pico-8 play session: hold ← + tap ❎

[t = 1 s] hold ← ~1s, tap ❎ ~2×
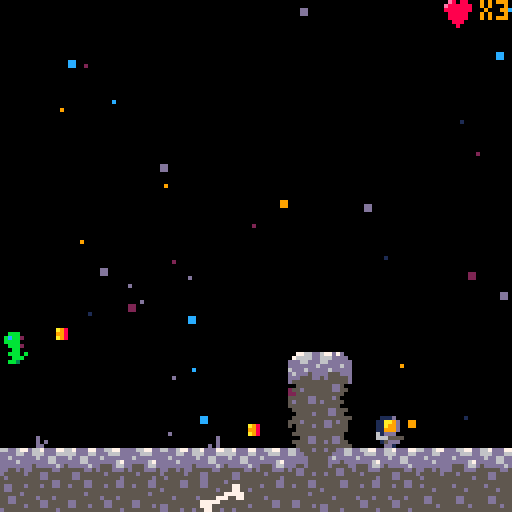
[t = 2 s] hold ← ~2s, tap ❎ ~4×
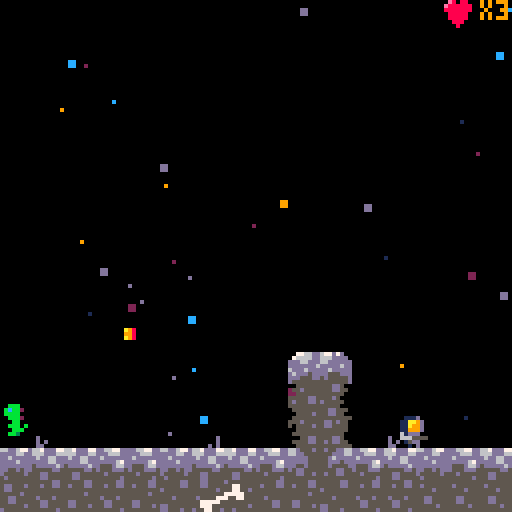
[t = 8 s] hold ← ~8s, tap ❎ ~14×
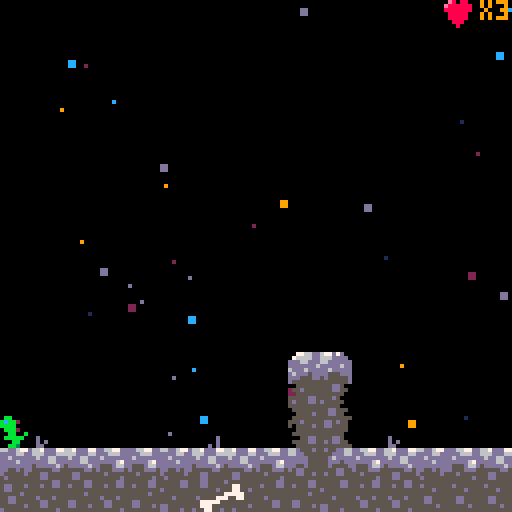

pico-8 cartridge
version 29
__lua__
-- main
-- contains pico-8 main functions

function _init()
    m = gmap:new()
    g = game:new()
    p = player:new()
    c = cam:new()
    g:change_state(menu)
end

function _update60()
    g:update()
end

function _draw()
    cls()
    g:draw()
end

-->8
-- globals
-- contains any globally used defintions outside of objects
-- that have their own tab.

-- assumed globals
-- player p
-- game map m
-- game manager g
-- camera c
-- level manager l

globals = {
    -- application information
    title = "tycho",
    version = "1.0.0",

    -- physics
    grav = 0.05,
    friction = 0.425,

    -- stars 
    stars_color_pal={1,2,9,12,13},

    -- debug information
    debug = false,
    debug_var = "",

    -- sprite flags
    solid = 0,
    egg = 3,
    invisible = 4,
    spike = 5,
    bullet = 6,

}

-->8
-- utils

-- inherit
-- http://lua-users.org/wiki/InheritanceTutorial

function inherits_from(base)
    local new_class = {}
    local class_mt = { __index = new_class }

    function new_class:new()
        local newinst = {}
        setmetatable(newinst, class_mt)
        return newinst
    end

    if base then
        setmetatable( new_class, { __index = base} )
    end

    return new_class
end

-- vector
-- vector in R2
vector = {}
function vector2d(x, y)

    local v = {}
    setmetatable(v, vector)
    v.x = x or 0
    v.y = y or 0
    return v 
end

-- vector:length
-- returns length of vector
function vector:length(a)
    return sqrt(a.x^2 + a.y^2)
end

-- vector:normalize
function vector:normalize(a)
    local m = vector:length(a)
    if (m == 0) return vector2d(0, 0)
    local x = a.x / m
    local y = a.y / m
    return vector2d(x, y)
end

-- scaler or dot product
function vector.__mul(a, b)
    if type(a) == "number" then
        return vector2d(a * b.x, a * b.y)
    elseif type(b) == "number" then
        return vector2d(a.x * b, a.y * b)
    end
    return a.x * b.x + a.y * b.y
end

function vector.__add(a, b)
    return vector2d(a.x + b.x, a.y + b.y)
end

function vector.__sub(a, b)
    return vector2d(a.x - b.x, a.y - b.y)
end

function vector.__eq(a, b)
    return a.x == b.x and a.y == b.y
end

function vector.__tostring(a)
    return "(".. a.x .. ", " .. a.y .. ")"
end

function vector.__concat(s, t) 
    return tostring(s) .. tostring(t)
end

-- hitbox
hitbox = {}
function hitbox:new(_x, _y, _w, _h)

    local o = {}
    setmetatable(o, hitbox)
    o.x = _x or 0
    o.y = _y or 0
    o.w = _w or 8
    o.h = _h or 8
    return o 

end

-->8
-- game
game = {}

-- initalize game object
function game:new()
    local o={}
    setmetatable(o, self)
    self.__index = self
    -- state: a table with new/init/update/draw functions
    o.state = nil
    return o
end

-- make any game updates
function game:update()
    self.state:update()
end

function game:draw()
    self.state:draw()

    if globals.debug
    and g.state.level then
        local row = 7
        print("var: " .. globals.debug_var, c.pos.x, 0 * row + c.pos.y, 9)
        print("p.pos: " .. p.pos, c.pos.x, 1 * row + c.pos.y, 9)
    end

end

-- game:change_state
-- change to a new state
-- takes in a table with new/init/update/draw functions
function game:change_state(state)
    self.state = state:new()
    self.state:init()
end

-->8
-- gmap
-- game map
gmap = {}

function gmap:new()
    local o={}
    setmetatable(o, self)
    self.__index = self
    return o
end

-- gmap:init initalize game map
-- pos: vector2d
-- length: map length 1024
-- stars: bool default is true
-- draw_map: determine if map should be drawn (not needed for menu)
--           default is true
function gmap:init(pos, length, stars, draw_map)

    local l = length or 1024
    local s = true
    local d = true
    if (stars ~= nil) s = stars
    if (draw_map ~= nil) d = draw_map

    self.pos = pos
    self.start = self.pos.x
    self.mend = self.pos.x + l
    self.stars = {}
    self.draw_map = d
    if s then
        self:stars_init()
    end

end

function gmap:stars_init()

  local perc = 0.05
  local num = flr((128 * perc) * (self.mend * perc))
  
  for i=1,num do
    s={}
    s.pos = vector2d()
    s.pos.x=rnd(m.mend)
    s.pos.y=rnd(128) + self.pos.y
    s.color=globals.stars_color_pal[
        flr(rnd(count(globals.stars_color_pal)))+1]
    s.size=flr(rnd(2))
    add(self.stars, s)
  end

end


-- update map
function gmap:update()
end

-- draw map
function gmap:draw()

    -- draw stars
    for s in all(self.stars) do
        local x = s.pos.x
        local y = s.pos.y
        rectfill(x, y, flr(x)+s.size, flr(y)+s.size, s.color)
    end

    -- draw map
    if self.draw_map then
        -- map(self.pos.x, self.pos.y)
        map(0, self.pos.y / 8, 0, self.pos.y)
    end

end

-->8
-- camera

cam = {}
function cam:new()
    local o = {}
    setmetatable(o, self)
    self.__index = self
    return o 
end

function cam:init(pos)
    self.pos = pos
end

function cam:update()
    -- camera follows player
    self.pos.x = p.pos.x - 64 + (p.w / 2)

    -- end a gamescreen early from end
    if self.pos.x > m.mend - 128 then
        self.pos.x = m.mend - 128
        m.start = m.mend - 128
    end

    -- left end of camera doesnt move past start
    if (self.pos.x < m.start) then
        self.pos.x = m.start
    end


    camera(self.pos.x, self.pos.y)

end

-->8
-- menu 
menu = {}

-- create menu
function menu:new()
    local o={}
    setmetatable(o, self)
    self.__index = self

    return o
end

-- menu:init
-- reset menu screen
function menu:init()
    -- map is just blank screen
    self.level = false

    m:init(vector2d(), 128, true, false)
    c:init(vector2d())
    camera(0,0)

    music(0)

end


-- menu:update
-- check if player wants to start
function  menu:update()
    if btnp(5) then
        -- start playing level 1
        g:change_state(level_1)
    end
end

-- menu:draw
-- draw menu screen
function  menu:draw()
    m:draw()

    -- T
    spr(8, 30, 50)
    spr(9, 38, 50)
    spr(24, 30, 58)
    spr(25, 38, 58)

    -- y
    spr(10, 46-1, 50)
    spr(11, 54-1, 50)
    spr(26, 46-1, 58)
    spr(27, 54-1, 58)

    -- c
    spr(12, 62-2, 50)
    spr(13, 70-2, 50)
    spr(28, 62-2, 58)
    spr(29, 70-2, 58)

    -- h
    spr(14, 78-2, 50)
    spr(15, 86-2, 50)
    spr(30, 78-2, 58)
    spr(31, 86-2, 58)

    -- h
    spr(40, 94-2, 50)
    spr(41, 102-2, 50)
    spr(56, 94-2, 58)
    spr(57, 102-2, 58)


    print("press ❎", 50, 80, 7)
    print("deejay paredi", 41, 100, 5)
    print("patrick messina", 37, 106, 5)
    print("bard development", 0, 120, 5)
    print(globals.version, 109, 120, 5)
end


-->8
-- level
-- base class for all levels
level = {}
function level:new()
    local o = {}
    setmetatable(o, self)
    self.__index = self
    self.eggs = {}
    return o 
end

-- initialize level
function level:init()
    -- init map to desired settings
    -- set baddies positions
    -- set up boss
    -- set up music
    -- set egg positions
    -- set up player
    -- set up camera
end

function level:update()
    for e in all(eggs) do
        e:update()
    end
    p:update()
    c:update()
    baddies_update()
    bullets_update()

end

function level:draw()
    m:draw()
    for e in all(eggs) do
        e:draw()
    end
    p:draw()
    baddies_draw()
    bullets_draw()

    for e in all(self.eggs) do
        e:draw()
    end
end

function level:player_position()
end

-->8
-- level_1

level_1 = inherits_from(level)

function level_1:init()
    self.level = true
    self.level_num = 1
    m:init(vector2d(), 1024)
    p:init(vector2d())
    c:init(vector2d())
    self:player_position()

    eggs = {}
    local _e = egg:new() 
    _e:init(vector2d(295, 53))
    add(eggs, _e)

    baddies = {
        baddie:new(),
        baddie:new(),
        baddie:new(),
        baddie:new(),
    }
    baddies[1]:init(vector2d(200,80))
    baddies[2]:init(vector2d(684,30))
    baddies[3]:init(vector2d(800,80))
    baddies[4]:init(vector2d(100,100))
    music(19)

end

function level_1:player_position()
    p.pos = vector2d(2, 104)
    p.flip = false
end

-->8
-- level_2
level_2 = inherits_from(level)

function level_2:init()
    self.level = true
    self.level_num = 2
    m:init(vector2d(0,128), 1024, false)
    -- p:init(vector2d(0,128))
    self:player_position()
    c:init(vector2d(0,128))

    eggs = {}
    local _e = egg:new() 
    _e:init(vector2d(377, 172))
    add(eggs, _e)

    baddies = {
        baddie:new(),
        baddie:new(),
        baddie:new(),
        boss:new(),
    }
    baddies[1]:init(vector2d(120,223))
    baddies[2]:init(vector2d(317, 176))
    baddies[3]:init(vector2d(676, 223))
    baddies[4]:init()

    music(3)

end


function level_2:player_position()
    p.pos = vector2d(20, 176)
    p.flip = false
end

-->8
-- actors
actor = {}
function actor:new()
    local o = {}
    setmetatable(o, self)
    self.__index = self
    return o 
end

-- actor:init
function actor:init()
end

-- actor:animate
-- assumes 6 sprites
-- 1st is idle, 4 running, 1 jumping
-- in that order
-- all sprites should be in the same row
function actor:animate()
  
    if self.state == "jumping" then
        self.sp = self.base_sp + 5
    elseif self.state == "running" then

    if time() - self.anim > .1 then
      self.anim=time()
      self.sp += 1
      if self.sp > self.base_sp + 4 then
        self.sp = self.base_sp + 1
      end
    end

  else --player idle/falling
      self.sp = self.base_sp
  end
end

-- actor:jump
function actor:jump()
    sfx(00)
    self.jump_press = 0
    self.grounded_press = 0
    self.grounded = false

    self.vel.y -= self.acc.y 
end

-- actor:death
function actor:death()
end

-- actor:draw_lives
function actor:draw_lives()
end

function actor:shoot()
    -- local b = bullet:new(self.pos, 32, new_hitbox(5,2,3,3), 50, self.flip)
    -- sfx(10)
    -- add(bullets, b)
end

-- actor:update
-- update actor
function actor:update()
end

-- should be drawn
function actor:draw()
    self:draw_lives()
    spr(self.sp, self.pos.x, self.pos.y, 1, 1, self.flip, false)
    if globals.debug then 
        self:hitbox_draw(6)
    end
end

-- actor:direction
-- determine the direction actor is facing
-- returns -1 if facing left, 1 otherwise
function actor:direction(flip)

    if flip then
        return -1
    end
    return 1
end

-- actor:move
-- move the actor on screen
function actor:move()
end

function actor:hitbox_position()
    local dir = self:direction(self.flip)
    local x = 0
    local y = 0
    -- facing right
    if dir == 1 then
        x = self.hitbox.x
        y = self.hitbox.y
    else
        x = self.w - 1 - (self.hitbox.x + self.hitbox.w)
        y = self.h - 1 - (self.hitbox.y + self.hitbox.h)
    end

    return hitbox:new(x, y, self.hitbox.w, self.hitbox.h)
end

function actor:hitbox_abs_position()
    local h = self:hitbox_position()
    h.x += self.pos.x
    h.y += self.pos.y
    return h
end

function actor:hitbox_draw(c)
    local h = self:hitbox_abs_position()

    local x1 = h.x 
    local x2 = h.x + h.w
    local y1 = h.y
    local y2 = h.y + h.h
    rect(x1, y1, x2, y2, c)
end

function actor:collision(actor)
    local a =  self:hitbox_abs_position()
    local b = actor:hitbox_abs_position()

    if a.x < b.x + b.w
    and a.x + a.w > b.x
    and a.y < b.y + b.h
    and a.y + a.h > b.y then
        return true
    end
    return false
end


function actor:map_collision(direction, flag)

    -- TODO switch to hitbox
    local x=self.pos.x  local y=self.pos.y
    local w=self.w  local h=self.h
  
    local x1=0  local y1=0
    local x2=0  local y2=0
  
    if direction == "left" then
        x1 = x - 1 
        y1 = y
        x2 = x
        y2 = y + h - 1
        
    elseif direction == "right" then
        x1 = x + w - 1
        y1 = y
        x2 = x + w
        y2 = y + h - 1
        
    elseif direction == "up" then
        x1 = x + 2
        y1 = y - 1
        x2 = x + w - 3
        y2 = y
        
    elseif direction == "down" then
        x1 = x + 2
        y1 = y + h
        x2 = x + w - 3
        y2 = y + h
    end
    -- sprites are 8 pixels
    x1 /= 8
    y1 /= 8
    x2 /= 8
    y2 /= 8
  
    if fget(mget(x1,y1),flag) 
    or fget(mget(x1,y2),flag) 
    or fget(mget(x2,y1),flag) 
    or fget(mget(x2,y2),flag) then
        return true
    end
    
    return false 


end

-->8
-- player

player = inherits_from(actor)

function player:init(pos)

    -- base sprite
    self.base_sp = 1
    self.sp = 1
    self.flip = false

    -- total sprite size
    self.w = 8
    self.h = 8

    -- pos: vector2d needs a starting position
    self.pos = pos

    -- hitbox: needs a hitbox
    self.hitbox = hitbox:new(1,0,6,7)

    self.anim = 0
    -- falling/running/jumping/idle
    self.state = "falling"
    self.health = 1
    self.lives = 3

    -- velocity
    self.vel = vector2d()
    self.max_vel = vector2d(2, 2)

    self.acc = vector2d(0.5, 2.2)
    self.dcc = vector2d(0.8, 0)
    self.dcc_air = vector2d(1.5, 0)

    -- jumping
    self.jump_hold = globals.grav

    -- check if almost touch ground
    self.jump_press = 0
    self.jump_press_time = 0.2

    self.grounded_press = 0
    self.grounded_press_time = 0.25
    self.grounded = false

    self.bullet_sp = 32
    self.bullet_hitbox = hitbox:new(5, 2, 3, 3)
    self.bullet_distance = 60

    self.died = false
    self.death_time = 0
    self.death_max_time = 30
end

function player:update()

    if self.died then

        if self.death_time <= self.death_max_time then
            self.death_time += 1
            return
        end

        if self.lives <= 0 then
            g:change_state(game_over)
        else
            g.state:player_position()
            self.died = false
            self.death_time = 0
        end

    end


    self.vel.x *= globals.friction 
    self.vel.y += globals.grav + self.jump_hold

    -- shooting
    if (btnp(5)) self:shoot()

    -- left
    if btn(0) then
        self.vel.x -= self.acc.x
        self.flip = true
    -- right
    elseif btn(1) then
        self.vel.x += self.acc.x
        self.flip = false
    -- allow a minor delay before changing directions/stopping
    else
        if self.grounded then
            self.vel.x *= self.dcc.x
        else
            self.vel.x *= self.dcc_air.x
        end
    end

    
    -- jumping
    self.grounded_press -= 1/60
    if self.grounded then
        self.grounded_press = self.grounded_press_time
    end
    self.jump_press -= 1/60

    if btnp(4) then
        self.jump_press = self.jump_press_time
    end
    -- h check for how long jump is press
    if btn(4) then
        self.jump_hold -= 0.005
        if (self.jump_hold < 0) self.jump_hold = 0
    else
        self.jump_hold = globals.grav
    end

    if self.jump_press > 0
    and self.grounded_press > 0 then
        self:jump()
    end

    self:move()

    -- check if touched bad guy, if so die
    for b in all(baddies) do
        if self:collision(b) then
            self.health -= 1
        end
    end

    -- see if hit by bullet
    for b in all(bullets) do
        if b:collision(self) then
            self.health -= 1
            del(bullets, b)
        end
    end

    if self.health <= 0 then
        self:death()
    end


    -- globals.debug_var = self.sp

    self:animate()

    -- check picking up egg
    for e in all(eggs) do
        if self:collision(e) then
            del(eggs, e)
            self.lives += 1
            sfx(22)
        end
    end


end

function player:shoot()

    local dir = self:direction(self.flip)

    local b_pos = vector2d(self.pos.x, self.pos.y)

    -- -- facing right
    globals.debug_var = dir
    if dir == 1 then
    -- facing left
        b_pos.x += 3
    else
        b_pos.x -= 3
    end


    local b = bullet:new()
    b:init(b_pos, self.bullet_sp, self.bullet_hitbox,
        self.bullet_distance, self.flip)

    sfx(10)
    add(bullets, b)
end

function player:draw_lives()
    spr(48, c.pos.x + 110, c.pos.y)
    print("x" .. self.lives, c.pos.x + 120, c.pos.y, 9)
end

function player:death()
    self.lives -= 1
    self.health = 1
    self.died = true
    sfx(15)
end

function player:move()
    -- check y direction
    if self.vel.y > 0 then
        self.state = "falling"

        -- if player falls off the map
        if self.pos.y > m.pos.y + 128 then
            self.health -= self.health
            return
        end

        -- limit actor to max speed
        self.vel.y = mid(-self.max_vel.y, self.vel.y, self.max_vel.y)

        if self:map_collision("down", globals.solid) then
            self.grounded = true

            -- left/right movement
            -- TODO is actor really running if falling in the air
            -- fix this
            if self.vel.x != 0 then
                self.state = "running"
            else
                self.state = "idle"
            end
            self.vel.y = 0
            self.pos.y -= ((self.pos.y + self.h + 1) % 8) - 1
        end

        if self:map_collision("down", globals.spike) 
        or self:map_collision("up", globals.spike) 
        or self:map_collision("right", globals.spike) 
        or self:map_collision("left", globals.spike) then
            self.vel.y = 0
            self.health -= self.health
        end

    elseif self.vel.y < 0 then
        self.state = "jumping"
        if self:map_collision("up", globals.solid) then
            self.vel.y = 0
        end
    end

    -- check x direction
    -- left movement
    if self.vel.x < 0 then
        -- limit actor to max speed
        self.vel.x = mid(-self.max_vel.x, self.vel.x, self.max_vel.x)
        if self:map_collision("left", globals.solid) then
            self.vel.x = 0
            self.state = "idle"
        end
    -- right movement
    elseif self.vel.x > 0 then
        self.vel.x = mid(-self.max_vel.x, self.vel.x, self.max_vel.x)
        if self:map_collision("right", globals.solid) then
            self.vel.x = 0
        self.state = "idle"
        end
    end

    self.pos += self.vel

    --limit to map
    if self.pos.x < m.start then
        self.pos.x = m.start
    end
    if self.pos.x > m.mend - self.w then
        self.pos.x = m.mend - self.w
    end 

    if self.pos.x >= m.mend - 15 then
        if g.state.level_num == 1 then
            music(30)
            g:change_state(level_2)
        end
    end


end

-->8
-->baddies

baddies = {}

function baddies_update()
    for b in all(baddies) do
        b:update()

        if b.boss then
            return
        end

        if b.health <= 0 then
            del(baddies, b)
            sfx(29)
        end
    end
end

function baddies_draw()
    for b in all(baddies) do
        b:draw()
    end
end

baddie = inherits_from(actor)

function baddie:init(pos)
    self.pos = pos
    self.vel = vector2d()
    self.acc = vector2d(0.3, 0)
    self.max_vel = vector2d(1, 2)
    self.state = "falling"

    self.base_sp = 17 
    self.sp = 17
    self.flip = false

    -- total sprite size
    self.w = 8
    self.h = 8

    self.anim = 0
    self.hitbox = hitbox:new(0,0,7,7)
    self.health = 3
    self.lives = 1

    -- bullet
    self.bullet_sp = 33
    self.bullet_hitbox = hitbox:new(1,2,7,2)
    self.bullet_timer = 0
    self.bullet_distance = 60
    self.bullet_max_time = 60

    self.grounded = false

    self.dir = -1

    self.boss = false
end

function baddie:update()
    self.vel.y += globals.grav
    self.vel.x *= globals.friction

    if self.grounded then
        self.vel.x += self.dir * self.acc.x
    else
        self.vel.x = 0
    end 

    self:move()

    self:shoot()

    -- check if hit by bullet
    for b in all(bullets) do
        if b:collision(self) then
            self.health -= 1
            del(bullets, b)
        end
    end

    if self.dir == 1 then 
        self.flip = false
    else
        self.flip = true
    end

    self:animate()

end

function baddie:move()
    -- check y direction
    if self.vel.y > 0 then
        self.state = "falling"

        -- if player falls off the map
        if self.pos.y > m.pos.y + 128 then
            self.health -= self.health
            return
        end

        -- limit actor to max speed
        self.vel.y = mid(-self.max_vel.y, self.vel.y, self.max_vel.y)

        if self:map_collision("down", globals.solid) 
        or self:map_collision("down", globals.invisible) then
            self.grounded = true

            -- left/right movement
            -- TODO is actor really running if falling in the air
            -- fix this
            if self.vel.x != 0 then
                self.state = "running"
            else
                self.state = "idle"
            end
            self.vel.y = 0
            self.pos.y -= ((self.pos.y + self.h + 1) % 8) - 1
        end

        if self:map_collision("down", globals.spike) 
        or self:map_collision("up", globals.spike) 
        or self:map_collision("right", globals.spike) 
        or self:map_collision("left", globals.spike) then
            self.vel.y = 0
            self.health -= self.health
        end
    end

    -- check x direction
    -- left movement
    if self.vel.x < 0 then
        -- limit actor to max speed
        self.vel.x = mid(-self.max_vel.x, self.vel.x, self.max_vel.x)
        if self:map_collision("left", globals.solid) 
        or self:map_collision("left", globals.invisible) then
            self.vel.x = 0
            self.dir *= -1
        end
    -- right movement
    elseif self.vel.x > 0 then
        self.vel.x = mid(-self.max_vel.x, self.vel.x, self.max_vel.x)
        if self:map_collision("right", globals.solid) 
        or self:map_collision("right", globals.invisible) then
            self.vel.x = 0
            self.dir *= -1
        end
    end

    self.pos += self.vel

end

-- badie shoot
function baddie:shoot()


    -- globals.debug_var = self.hitbox
    if self.bullet_timer <= self.bullet_max_time then
        self.bullet_timer += 1
        return
    end
    self.bullet_timer = 0



    local b_pos = vector2d(self.pos.x, self.pos.y)

    -- facing right
    if self.dir == 1 then
        if p.pos.x - self.pos.x < self.bullet_distance 
        and p.pos.x - self.pos.x > 0 then
            b_pos.x += self.w
        else
            return
        end

    -- facing left
    else
        if self.pos.x - p.pos.x < self.bullet_distance 
        and self.pos.x - p.pos.x > 0 then
            b_pos.x -= 7
        else
            return
        end
    end

    local b = bullet:new()

    b:init(b_pos, self.bullet_sp, self.bullet_hitbox, 60, self.flip)
    add(bullets, b)
    sfx(9)

end




-->8
-- bullets

-- array of all bullets
bullets={}

function bullets_update()
    for b in all(bullets) do
        b:update()

        local del_bullet = false

        if b.pos.x < b.origin.x - b.distance 
        or b.pos.x > b.origin.x + b.distance 
        or b.pos.x < 0 then
            del_bullet = true
        end

        -- assumes sprite faces right
        local direction = "right"
        if (b.flip) direction = "left"
        collide_wall = b:map_collision(direction, globals.solid)
        if collide_wall then
            del_bullet = true
        end

        if (del_bullet) del(bullets, b)

    end
end

function bullets_draw()
    for b in all(bullets) do
        b:draw()

        if globals.debug then 
            b:hitbox_draw(7)
        end

    end
end

bullet = inherits_from(actor)

function bullet:init(pos, sp, hitbox, distance, flip)
    self.pos = pos
    self.sp = sp
    self.flip = flip
    self.origin = pos
    self.distance = distance
    self.hitbox = hitbox
    self.w = 8
    self.h = 8
    self.vel = vector2d(1.5 * self:direction(flip), 0)

end

function bullet:update()
    self.pos += self.vel
end

-->8
-- game over 

game_win = {}

-- create menu
function game_win:new()
    local o={}
    setmetatable(o, self)
    self.__index = self

    self.time = 0
    self.max_time = 60

    return o
end

-- init win screen
function game_win:init()
    -- map is just blank screen
    self.level = false
    m:init(vector2d(), 128, true, false)
    music(38)

    m:init(vector2d(), 128, true, false)
    c:init(vector2d())
    -- c:update()
    -- m:update()
    camera(0,0)

    music(38)

end

-- menu:update
-- check if player wants to start
function  game_win:update()

    if self.time <= self.max_time then
        self.time += 1
        return
    end
    if btnp(5) then
        -- start playing level 1
        g:change_state(menu)
    end

end

function  game_win:draw()
    cls()
    m:draw()
    print("winner", 51, 60, 9)
end


game_over = {}

function game_over:new()
    local o={}
    setmetatable(o, self)
    self.__index = self
    return o
end


-- game_over:init
-- reset game_over screen
function game_over:init(win)
    self.win = win
    self.level = false
    -- map is just blank screen
    m:init(vector2d(), 128, true, false)
    c:init(vector2d())
    camera(0,0)
    music(18)
end

-- game_over:update
-- check if player wants to start
function  game_over:update()
    if btnp(5) then
        -- start playing level 1
        g:change_state(menu)
    end
end

-- game_over:draw
function  game_over:draw()
    m:draw()
    if self.win then
        print("you win!", 60, 60)
    else
        print("you lose, loser.", 60, 60)
    end
    print("press ❎", 50, 80, 7)
end

-->8
--> egg

eggs = {}

egg = inherits_from(actor)
-- create a new camera, map_end is the end of the camera
function egg:init(pos)
    local o = {}
    self.pos = pos
    self.sp = 16
    self.anim = 0
    self.hitbox = hitbox:new(0,0,8,8)
    self.vel = vector2d(0, 1)
end

function egg:update()
    self:animate()
end

function egg:draw()
    spr(self.sp, self.pos.x, self.pos.y)
end

function egg:animate()
  if time() - self.anim >.3 then
    self.anim = time()
    self.vel.y *= -1
    self.pos += self.vel
  end
end


boss = inherits_from(actor)

function boss:init()
    self.pos = vector2d(992, 200)
    self.vel = vector2d(0, 0.5)
    self.w = 16
    self.h = 16
    self.hitbox = hitbox:new(8, 0, 16, 16)
    self.sp = 88
    self.dir = 1

    self.boss = true

    -- TODO -h fix this
    self.health = 5
    self.lives = 1

    self.bullet_sp = 34
    self.bullet_hitbox = hitbox:new(0, 1, 8, 3)
    self.bullet_distance = 80
    self.bullet_timer  = 0
    self.bullet_max_time = 60

    self.shoot_timer = 0
    self.shoot_max_time = 30

    

end

function boss:update()

    if self.health <= 0 then
        g:change_state(game_win)
    end

    -- check if hit by bullet
    for b in all(bullets) do
        if b:collision(self) then
            self.health -= 1
            sfx(34)
            del(bullets, b)
        end
    end

    self:move()



end

function boss:draw()
    spr(self.sp, self.pos.x, self.pos.y)
    spr(self.sp+1, self.pos.x + 8, self.pos.y)
    spr(self.sp+16, self.pos.x, self.pos.y + 8)
    spr(self.sp+17, self.pos.x + 8, self.pos.y + 8)
end

function boss:move()

    -- globals.debug_var = self.hitbox
    if self.bullet_timer <= self.bullet_max_time then
        self.bullet_timer += 1
    else
        self.bullet_timer = 0
        self:shoot()
    end
    if self.pos.y >= 214 then
        self.vel *= -1
    end
    if self.pos.y <= 150 then
        self.vel *= -1
    end
    self.pos += self.vel

end

function boss:shoot()
    if p.pos.x < m.mend - 140 then
        return
    end
    local b_pos = vector2d(self.pos.x-8, self.pos.y+4)
    local b = bullet:new()
    b:init(b_pos, self.bullet_sp, self.bullet_hitbox, 80, -1)
    add(bullets, b)
    sfx(35)
end
__gfx__
00000000000bbb0000000bb000000bb000000bb000000bb00000bb00000000000000000000000000000000000000000000000000000000000000000000000000
00000000002bbcb00002bbcb0002bbcb0002bbcb0002bbcb002bbcb0000000000000000000000000000000000000000000000000000000000000000000000000
00700700000bbbb00000bbbb0000bbbb0000bbbb0000bbbb000bbbb0000000000bbbbbbbbbbbbb000bbb0000000bbb0000bbbbbbbbbbb0000bbb0000000bbb00
00077000002bbb000002bbb00002bbb00002bbb00002bbb0002bbb00000000002bbbbbbbbbbbbb002bbb0000002bbb000bbbbbbbbbbbbb002bbb0000002bbb00
00077000000bb0000b00bb000b00bb000b00bb000b00bb00000bb000000000002bbbbbbbbbbbbb002bbb0000002bbb002bbbbbbbbbbbbb002bbb0000002bbb00
007007000b0bbb0000bbbbb000bbbbb000bbbbb000bbbbb0000bbb0000000000222222bbb00000002bbb0000002bbb002bbb2222222bbb002bbb0000002bbb00
0000000000bbb000000bb000000bb000000bb000000b330000bbb0b000000000000002bbb00000002bbbbbbbbbbbbb002bbb0000000220002bbb0000002bbb00
000000000003bb000003bb000030bb00000bb30000b003300b000b0000000000000002bbb000000022bbbbbbbbbbb0002bbb0000000000002bbbbbbbbbbbbb00
0000000000111d0000111d0000111d0000111d0000111d0000111d0000000000000002bbb0000000022222bbb00000002bbb0000000000002bbbbbbbbbbbbb00
000ed000011aa9d0011aa9d0011aa9d0011aa9d0011aa9d0011aa9d000000000000002bbb0000000000002bbb00000002bbb0000000000002bbbbbbbbbbbbb00
00deee00011a99d0011a99d0011a99d0011a99d0011a99d0011a99d000000000000002bbb0000000000002bbb00000002bbb0000000bbb002bbb2222222bbb00
0ddeedd0011999d0011999d0011999d0011999d0011999d0011999d000000000000002bbb0000000000002bbb00000002bbbbbbbbbbbbb002bbb0000002bbb00
0eeeeed0061ddd00061ddd00061ddd00061ddd00061ddd00061ddd0000000000000002bbb0000000000002bbb00000002bbbbbbbbbbbbb002bbb0000002bbb00
0eedeee006665555066655550666555506665555066655550666555500000000000002bbb0000000000002bbb000000022bbbbbbbbbbb0002bbb0000002bbb00
0deddee00015dd000015dd000015dd000015dd000015dd000015dd00000000000000022200000000000002220000000002222222222200002220000000222000
00deee00000d0100000d0100000d100000010d000001d0000001d000000000000000000000000000000000000000000000000000000000000000000000000000
00000000000000000000000000000000000000000000000000000000000000000000000000000000000000000000000000000000000000000000000000000000
00000000000000000000000000000000000000000000000000000000000000000000000000000000000000000000000000000000000000000000000000000000
00000a980000000000000000000000000000000000000000000000000000000000bbbbbbbbbbb000000000000000000000000000000000000000000000000000
00000998000000008888822200000000000000000000000000000000000000000bbbbbbbbbbbbb00000000000000000000000000000000000000000000000000
00000a980bbbb3338888888800000000000000000000000000000000000000002bbbbbbbbbbbbb00000000000000000000000000000000000000000000000000
000000000bbbbbbb8888888800000000000000000000000000000000000000002bbbb22222bbbb00000000000000000000000000000000000000000000000000
00000000000000000000000000000000000000000000000000000000000000002bbb0000022bbb00000000000000000000000000000000000000000000000000
00000000000000000000000000000000000000000000000000000000000000002bbb0000002bbb00000000000000000000000000000000000000000000000000
00e80880000000000000000000000000000000000000000000000000000000002bbb0000002bbb00000000000000000000000000000000000000000000000000
0e888888000000000000000000000000000000000000000000000000000000002bbb0000002bbb00000000000000000000000000000000000000000000000000
08888888000000000000000000000000000000000000000000000000000000002bbbb00002bbbb00000000000000000000000000000000000000000000000000
00888880000000000000000000000000000000000000000000000000000000002bbbbbbbbbbbbb00000000000000000000000000000000000000000000000000
00888880000000000000000000000000000000000000000000000000000000002bbbbbbbbbbbbb00000000000000000000000000000000000000000000000000
000888000000000000000000000000000000000000000000000000000000000022bbbbbbbbbbb000000000000000000000000000000000000000000000000000
00008000000000000000000000000000000000000000000000000000000000000222222222220000000000000000000000000000000000000000000000000000
00000000000000000000000000000000000000000000000000000000000000000000000000000000000000000000000000000000000000000000000000000000
0776d760007766dddd6677dd667ddd7766dd677d677d7d0055dd5555d55555550000000000000000000000000988998888aa8880dddddddd5dddddd55dddddd5
d666dddd076666ddddd666dd666ddd66dddd66dd666dddd055dd555555775555000000000000000000000000899889a888a9a88817777777d566665dd566665d
d66dd66dddd66dddd6ddddddd6dd66dddd6ddddd66dddddd555555d5557755d5000000000000000000000000888898a98999a88816666666d666666dd666666d
ddddd66dddddddd6ddddd67ddddd66dddddd6dddddddd6dd5555555577777555000000000000000000000000899aa8888a99988816666666d666666dd666666d
dd5d6ddd6ddd6dddd555d66d5ddddd6ddddddddddd6ddddd5d555577755775550000000000000000000ddd008999a9888aa998aa11111111d666666dd666666d
5d5ddd5dd6ddd5ddd555ddd555555dd5dd55d5dddd555ddd55777775555555550d000000000000d000d0d000a99999888888888a00000000d666666dd666666d
5d5dd555ddd555dd55d5555555dd5555d55555d55d55555d55777555555555d50d0d0000000000d000dd0d00aa9889999988889900000000d566665dd566665d
555d5555d5555555555555d555dd55555d5555555555555dd557755d55d555550dd000000000d0d0000dddd0aa88888899988999000000005dddddd55dddddd5
5555555555555dd55555555555555dd555555dd555555dd5dd55555500000000000000009000000900000000666666666666666698888a885dddddd55dddddd5
5dd555d55d555dd55d5555555d555dd555d55dd555555dd5dd77777500000000000000004990009400000000666666666666666699a88aa8d566665dd116665d
5dd55555555555555555d5555555555555555555d55555555577777700000000000000005449909400000000666666666666666699aa8899d666666dd616666d
55555d5555555d55555555555555555555555555555555555777dd770000000000000000054449440000000066611111111116669999a889d666666dd661616d
55dd55555555555555dd555555d555555d555d55555d555557d7dd77000000000000000000544444000000006661551000000666a9999889d666666dd166166d
55dd55555dd5555555dd55555555dd5555dd555555555555557d777700000000000000000005444400000000666155100000066689988988d666666dd166166d
555555d55dd555d555555d555555dd5555dd5555dd55555555777ddd00000000046000000004444400000000666155100000066688888888d566665dd516665d
d5555555555555555555555555555555555555d5dd555d5557777d550000000004466565555444440000000066615510000006668aa8aa885dddddd55dddddd5
dddddddddddddddd5d55dd6666d555d505555555555dd500055dd55555555d5004455555555444441111116d666155100000066699988aa9d00000000000000d
1777777117777771555ddd6666dd5555555d5555555dd550555dd55555dd550004500000000444441111116d6661551000000666988889a9d66667700776666d
166666611666666155d6ddddddddd555505555d5555555000055555d55dd550000000000000444441111116d6661551000000666988989a9d76776777767767d
166666611655666155ddd5ddddddd55500555555555d5000000555555555555000000000000544441111116d666155100000066699998889d66666700766666d
166666611665666155d5555ddd55d55505555555d555550005555d555555550000000000005441141111116d6661551000000666999a898ad00000000000000d
16666661166656615555dd55d5dd555500055dd555555000005555555555500000000000054110111111116d666155100000066699aa8998d66666700766666d
16666661166666615d55dd5555dd55d505555dd555dd5550055dd555dd5d555000000000511000111111116d666155100000066689888888d77777777777777d
111111111111111155555555555555550055555555dd5500555dd555dd55550000000000100000011111116d666155100000066688898888d66667600676666d
55dd555555d555555d5555d55555555500555555555555555555550000000000555555555111661111111111888888999888899999999899dddddddd00700070
d5dd55d555555dd555555555055d5dd5055d55555dd5d5505555d550000000005d5555d55111661111111111889aa88898998999989988890676066607770777
0555055055505dd55505d55505555dd5005555555dd5555055555500000000005555d5555111661111111111899888989988a88998a989890666067607760776
5505505005050555555550050555555555555dd5555555505dd5555500000000555555dd511166111111111199aa89998889a889a88a88990676067606760676
0050d0000500050505005000005555555d555dd5555555005dd555d50000000055dd55dd51116611111111119aa9889888889a88888aa8890676067606760676
500000000050000505050050005dd55555555555555dd500555555550000000055dd555551116611111111119999a8998899888a889888880766076606760666
000000000000000005000000055dd5d5055555555d5dd550555555500000000055555d5551116611111111119988aa8989888aa9888a988a0770077006660666
00000000000000000000000055555555005555d5555555555d5555000000000055555555511166111111111188888888898889988988a98a007000700ddddddd
00000000166666666666666116666661555555555555555555155555d555555555dd55555d5555555555555d0000000000000000000000000000000055555555
0000000015555555555555511555551655dd555555555555551555d5ddd555dd55dd5555d55555d55d55555d0000000000000000000000000000000055dd5555
0000000011111111111111111111115655dd555555ddd55511155555d6ddd5dd55555dd5dd55d5dddd555ddd0000000000000000000000000000000055dd5555
000000005555555555555dd5d55551565555555555ddd555555555556ddd6ddd5ddddd6ddddddddddd6ddddd0000000000000000000000000000000055555555
000000005555555555555dd5555551565555555555ddd5555555555dddddddd6dddd66dddddd6dddddddd6dd0000000000242424000000000000000055555555
000000005dd555555d55555555dd51565555555555555555555dd555ddd66dddd6dd66dddd6ddddd66dddddd0000000000000000000000000000000055555555
000000005dd555555555555555dd515655555dd555555555555dd555076666dd666ddd66dddd66dd666dddd00000000024242424240000000000000055555dd5
000000005555555555555555d555511155555dd5555555555d555555007766dd667ddd7766dd677d677d7d000000000000000000000000000000000055555dd5
0000000055555d55555ddd5516666661555555555555555555555155566666610000000000000000000000000000000000000000000000000000000000000000
0000000055555555555ddd556155555155d55555555555555d555155555555510000000000000000000000000000000000000000000000000000000000000000
0000000055555555555ddd556511111155555555555d555555555111111111110000000000000000000000000000000000000000000000000000000000000000
0000000055ddd555555555556515555d5555555555555555555555555555555d0000000000000000000000000000000000000000000000000000000000000000
0000000055ddd55555555555651555555555555dd5555555d5555555d55555550000000000000000000000000000000000000000000000000000000000000000
0000000055ddd5555dd555556515dd555555555dd5555555555dd55555d55dd50000000000000000000000000000000000000000000000000000000000000000
00000000555555555dd555d56515dd555d55555555555d55555dd55555555dd50000000000000000000000000000000000000000000000000000000000000000
0000000055555555555555551115555d5555555555555555555555d5555555550000000000000000000000000000000000000000000000000000000000000000
00000000d666666dd666666d11155555166666611666666166666661000000000000000000000000000000000000000000000000000000000000000000000000
000000005dddddd55dddddd56515dd55615555166155551655555516000000000000000000000000000000000000000000000000000000000000000000000000
000000005d6666d55d6666d56515dd55651111566511115611111156000000000000000000000000000000000000000000000000000000000000000000000000
000000005d6666d55d6666d5651555556515515665155156d5555156000000000000000000000000000000000000000000000000000000000000000000000000
000000005d6666d55d6666d565155555651551566515515655555156000000000000000000000000000000000000000000000000000000000000000000000000
000000005d6666d55d6666d5651555dd651d5156651d515655dd5156000000000000000000000000000000000000000000000000000000000000000000000000
000000005dddddd55dddddd5651555dd651551566515515655dd5156000000000000000000000000000000000000000000000000000000000000000000000000
00000000d555555dd555555d1115d5551115511111155111d5555111000000000000000000000000000000000000000000000000000000000000000000000000
00000000d666666dd666666d55555111166666655515515600000000000000000000000000000000000000000000000000000000000000000000000000000000
000000005dddddd55dddddd555dd5156155555555515515600000000000000000000000000000000000000000000000000000000000000000000000000000000
000000005d6666d55d6666d555dd5156111111111115515600000000000000000000000000000000000000000000000000000000000000000000000000000000
000000005d6666d55d6666d555555156d55555555555515600000000000000000000000000000000000000000000000000000000000000000000000000000000
000000005d6666d55d6666d5555551565555555d55dd515600000000000000000000000000000000000000000000000000000000000000000000000000000000
000000005d6666d55d6666d5dd5551565dd55d5555dd515600000000000000000000000000000000000000000000000000000000000000000000000000000000
000000005dddddd55dddddd5dd5551565dd555555555515600000000000000000000000000000000000000000000000000000000000000000000000000000000
00000000d555555dd555555d555d5111555555555d55511100000000000000000000000000000000000000000000000000000000000000000000000000000000
00000000000001150000000000000050555555555555555555555555555555550000000000000000000000000000000000000000000000000000000000000000
00000000000001150606666000000050555555555555555555555555555555550000000000000000000000000000000000000000000000000000000000000000
00000000000811150555555000000050551111111111111111111111111111550000000000000000000000000000000000000000000000000000000000000000
00000888000811150505555000555550551b1111bbbb1bbbbbbb1111111b11550000000000000000000000000000000000000000000000000000000000000000
000008880008111500001000000050005511b111b1111b11b11b111111b111550000000000000000000000000000000000088888000000000000000000000000
0000077888881115000101000005050055111b11b1111b11b11b111111b111550000000000000000000000000000000008880033333300000000000000000000
0000088777771115000505000005050055111b11b1111b11b11b11111b1111550000000000000000000000000000000088003330800330000000000000000000
000007788888188500500050005000505511b111b1111b11111b1111b11111550000000000000000000000000000000080033000880030000000000000000000
00000887777787750000000000000000551b1111b1111b11111b1111b11111550000000000000000000000000000000083330000088033000000000000000000
0000077888887885000000000000000055111111111111111111111b111111550000000000000000000000000000000033000000008883330000000000000000
00000887777787750000000000000000551111111111111111111111111111550000000000000000000000000000000000000000000000000000000000000000
00000008888878850000000000000000551111111111111111111111111111550000000000000555555500000000000000000000000000000000000000000000
00000000000080050000000000000000551111111111111111111111111111550000000000055666666655000000000000000000000000000000000000000000
00000000000000050000000000000000551111111111111111111111111111550000000000566666661166500000000000000000000000000000000000000000
00000000000000050000000000000000551111111111111111111111111111550000000555566666666166555000000000000000000000000000000000000000
00000000000000050000000000000000551111111111111111111111111111550005555111466666666666511555500000000000000000000000000000000000
00000000000000000000000000000000551111111111111111111111111111550551111111466666666666511111155000000000000000000000000000000000
00000000000000000000000000000000551111111111111111111111111111555111111111144666666655111111111500000000000000000000000000000000
00110000000000000000011110000560555555555555555555555555555555554111111111111444444511111111111500000000000000000000000000000000
00110000000001100000155551006650556666665566666655555555555555550441111111111111111111111111155000000000000000000000000000000000
00006600000061100001555555165500556666665566666655555555555555550004444111111111111111111555500000000000000000000000000000000000
00000600000600000001555556650000555555555555555555555556666555550000000444444444444444444000000000000000000000000000000000000000
00000600006000000001555665510000556666566665666655555667777665550000000050000005000000050000000000000000000000000000000000000000
00000600006000000000155565510000556dd656bb65688655555677777765550000000500000005000000005000000000000000000000000000000000000000
00006000006000000000015555510000556dd656bb65688655556777777776550000005000000005000000000500000000000000000000000000000000000000
00006000006000000005551555510000556dd656bb65688655556777777776550000050000000005000000000050000000000000000000000000000000000000
00006000060000000005000111000000556dd656bb65688655556777777776550000500000000005000000000005000000000000000000000000000000000000
00000600600000000055000000000000556dd656bb65688655555677777765550005000000000005000000000000500000000000000000000000000000000000
00000606000000000055000000000000556dd656bb65688655555667777665550050000000000005000000000000050000000000000000000000000000000000
00000550000000000005500000000000556666566665666655555556666555550500000000000005000000000000005000000000000000000000000000000000
00005550000000000555555550000000555555555555555555555555555555555000000000000005000000000000000500000000000000000000000000000000
00011111000000005555555555000000555555555555555555555555555555550000000000000005000000000000000000000000000000000000000000000000
__gff__
0080808080808000000000000000000004000000000000100000000000000000400000000000000000000000000000000000000000000000000000000000000001010101010100000000002020010003010101010101000000000000002003030101010101010101000001000020202000000001010101010001012020202020
0101010101010001010101000000000101010101010101010000000000000000000101010101010101010000000000000001010101010000000000000000000000000000000000000000000000000000000000000000000000000000000000000000000000000000000000000000000000000000000000000000000000000000
__map__
000000000000000000000000000000000000000000000000000000000000000000000000000000000000000000000000000000000000000000000000000000000000000000000000000000000000000000000000000000000000000000000000000000000000000000000000000000000000000000000000000000000000796a
000000000000000000000000000000000000000000000000000000000000000000000000000000000000000000000000000000000000000000000000000000000000000000000000000000000000000000000000000000000000000000000000000000000000000000000000000000000000000000000000000000000000796a
000000000000000000000000000000000000000000000000000000000000000000000000000000000000000000000000000000000000000000000000000000000000000000000000000000000000000000000000000000000000000000000000000000000000000000000000000000000000000000000000000000000000796a
000000000000000000000000000000000000000000000000000000000000000000000000000000000000000000000000000000000000000000000000000000000000000000000000000000000000000000000000000000000000000000000000000000000000000000000000000000000000000000000000000000000000796a
000000000000000000000000000000000000000000000000000000000000000000000000000000000000000000000000000000000000000000000000000000000000000000000000000000000000000000000000000000000000000000000000000000000000000000000000000000000000000000000000000000000000796a
000000000000000000000000000000000000000000000000000000000000000000000000000000000000000000000000000000000000000000000000000000000000000000000000000000000000000000001700000000000000000000001700000000000000000000000000000000000000000000000000000000000000796a
000000000000000000000000000000000000000000000000000000000000000000000000000000000000000000000000000000000000000000000000000000000000000000000000000000000000000000001700004800000000004a00001700000000000000000000000000000000000000000000000000000000000000796a
000000000000000000000000000000000000000000000000000000004a0000007f7f7f00000000000000000000000000000000000000000000000000000000000000000000000000000000000000000000001741424242424242424242451700000000000000000000000000000000000000000000000000000000000000796a
000000000000000000000000000000000000000000000000000000414444444442434343434500000000000000000000000000000000000000000000000000000000000000000000000000000000000000000073515451505054505454720000000000000000000000000000000000000000000000000000000000000000796a
000000000000000000000000000000000000000000000000000000707170717070727172727200000000000000000000000000000000000000000000000000000000000000000000000000000000000000000064505456505451506572000000000000000000000000000000000000000000000000000000000000000000796a
0000000000000000000000000000000000000000000000000000000000000000000000000000000000000000000000000000004900000000000000000000000000000000000000000000000000000000000000735354545050515172000000000000000000000000000000007f7f00000000000000000000000000000000796a
000000000000000000414500000000000000004145000000000000000000000000000000000000000000000000004145000000414500000000000000000000005e5e5e000000000000000000005e5e5e000000706453505252547600000000000000000000000000000000006060000000000000000000000000000000005b5c
0000000000000000007465000000000000000064750000000000000000000000000000000000000000000000000064750000007475000000000000000000000000000000000000000000000000000000000000007151535250556245000000000000000000000000000060606061606000000000c0c100000000000000006b6c
00480000000049000064750048000000000000736500000000000000004800000000000049000000000000490000736500000073757f7f000000494800000000000000000000005e5e5e00000000000000000000007064504647506500490000000000480000004a000060606160606000004a00d0d1480000c2c30049006b6c
4443434242444343426362424344424343444363624242434244444344424344444244434244424342434243424463750000007462434443444442424342450000000000000000000000000000000000000000000000735151505262444444424244424243444342434442424342444342424243424242434442424242424242
5054515451554647535155545452525250515555515153555453555151525152535555555354535046475350535552760000007350505050505050505050650000000000000000000000000000000000000000000000715050505050505050505050505050505050505050505050545050505050505050505050505050505050
7271707271707072707170727071707170645353535153535e5e5e5e5e5e5e5e5e5e5e7e7e7e7e7e7e7e7e7e7e7e7e7e0000005e5e5e5e5e5e5e52525e545e00000000000000000000000000000000004e7878787878785353535353535353535e5e5e5e0000000000000000000000000000000000000000000000000000796a
0000000000000000000000000000000000745154535153515e00000000000000000000000000000000000000000000000000000000000000005e53505e5e0000000000000000000000000000000000004e7878787878787853535353535353535e0000000000000000000000000000000000000000000000000000000000796a
0000000000000000000000000000000000665353525451535e000000000000000000000000000000000000000000000000000000000000000064525065000000000000000000000000000000000000005e5352535352545353535253535352535e0000000000000000000000000000000000000000000000000000000000796a
0000000000000000000000000000000000745353535353535e000000000000000000000000000000000000000000000000000000000000000070645265000000000000000000000000000000000000005e5352505354525452525452505054525e0000000000000000000000000000000000000000000000000000000000796a
0000000000000000000000000000000000645353535456535e000000000000000000000000000000000000000000000000000000000000000000727272000000000000000000000000000000000000005e5350525153535052535054525454535e0000000000000000000000000000000000000000000000000000000000796a
00000000000000000000000000000000007e7e7e7e5353525e000000000000000000000000000000000000000000000000000000000000000000000000000000000000000000000000000000000000005e5353545354525354535353535352535e0000000000000000000000000000000000000000000000000000000000796a
0000000000000000000000000000000000000000007e54535e000000000000000000009383000000000000000000001700000000000000000000000000000000000000000000000000000000000000005e5e5e5e5e5e5e5e5e5e5e5e5e5e5e5e5e0000000000000000000000000000000000000000000000000000000000796a
0000000000000000000000000000000000000000000064535e000000000000000000006f96978182818281828182818300000000000000000000000000000000005e5f5e5e000000000000000000000000000000000000000000000000000000000000000000000000000000000000000000006060606000000000000000796a
000000000000000000000000000000000000000000007e7e7e00000000000000000000007e7e7e7e7e7e7e7e7e7e7e7e000000000000000000000000000000000000000000000000000000000000000000000000000000000000000000000000000000000000000000000000000000000000000000000000000000000000796a
8300000000000000000000000000000000000000000000000000000000000000000000000000000000000000000000000000000000000000005e5e5e0000000000000000000000938300000000000000c8c9cacb0000c4c5c6c7000000000000000000000000000000000000000000000000000000000000000000000000796a
96a6000000000000000000000000000000000000000000000000000093830000000000000000000000000000000000000000000000000000000000000000000000000000000000a396a6000000000000d8d9dadbcccdd4d5d6d700000000000000000093834b5d7b7b4c9383000000000000000000006060600000000000796a
5496a60000000000000000000000000000000000000000000000007f54547f00000000000000000000000000000000000000000000000000000000000000000000000000000000a39196a60000000000e8e9eaebdcdde4e5e6e700000000000000009386b36d7c7b7b5da396830000000000000000000000000000000000796a
50859697a60000000000000000000000a4000000000000000000935450949483000000000000000000000000000000000000000000000000000000000000000000000000000000a3929296a600000000f8f9fafb0000f4f5f6f700000000000000938695b37b7b6d5d5da354968300000000000000000000000000000000796a
945384549697828182818281828182b4b50000009381828182b48694945151b300000000007f7f0000000000007f7f0000000093828182834b5d7c7d5d7d5d7c7c5d7c7c7c7c4ca353539296978281828182818281828182818281828182818281869584b37b7c7c7b4ca3525296979781828182818281828182818281828182
91529485539154505150519194959495b3000000a350529192919254925250969782818281828182818281828182818281828186929192b37c7b5d5d7b7c7c5d6d5d7c7c7c5d7ca352525252919295959592919291929192919291929192464791929192b37b5d5d7b5da3929192919254929192919291929192919291929192
52525252525252525252525252525252b34b5d4ca354545452545454515451519192919291925454915491929192919254929192525152b37b7c7b7c7c7b6d7c5d6d7c7c5d7c7ca35454545454545454545454545454545454545454545454545454545454545454545454545454545454545454545454545454545454545454
